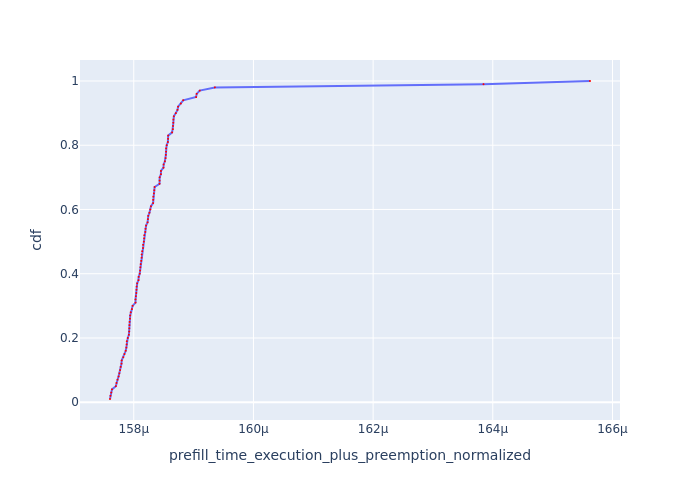

Values plotted in this chart, from the file beside it:
Request Id, prefill_time_execution_plus_preemption_n…, cdf
0_3, 0.0001576, 0.01
0_21, 0.0001576, 0.02
0_51, 0.0001576, 0.03
0_31, 0.0001576, 0.04
0_25, 0.0001577, 0.05
0_7, 0.0001577, 0.06
0_35, 0.0001577, 0.07
0_95, 0.0001577, 0.08
0_81, 0.0001578, 0.09
0_65, 0.0001578, 0.1
0_53, 0.0001578, 0.11
0_91, 0.0001578, 0.12
0_83, 0.0001578, 0.13
0_9, 0.0001578, 0.14
0_61, 0.0001578, 0.15
0_93, 0.0001579, 0.16
0_67, 0.0001579, 0.17
0_63, 0.0001579, 0.18
0_33, 0.0001579, 0.19
0_12, 0.0001579, 0.2
0_85, 0.0001579, 0.21
0_27, 0.0001579, 0.22
0_57, 0.0001579, 0.23
0_37, 0.0001579, 0.24
0_97, 0.0001579, 0.25
0_87, 0.0001579, 0.26
0_23, 0.0001579, 0.27
0_34, 0.0001579, 0.28
0_54, 0.000158, 0.29
0_64, 0.000158, 0.3
0_79, 0.000158, 0.31
0_39, 0.000158, 0.32
0_6, 0.000158, 0.33
0_13, 0.000158, 0.34
0_55, 0.000158, 0.35
0_59, 0.000158, 0.36
0_99, 0.0001581, 0.37
0_8, 0.0001581, 0.38
0_52, 0.0001581, 0.39
0_68, 0.0001581, 0.4
0_29, 0.0001581, 0.41
0_11, 0.0001581, 0.42
0_41, 0.0001581, 0.43
0_2, 0.0001581, 0.44
0_5, 0.0001581, 0.45
0_15, 0.0001581, 0.46
0_19, 0.0001581, 0.47
0_89, 0.0001582, 0.48
0_45, 0.0001582, 0.49
0_47, 0.0001582, 0.5
0_4, 0.0001582, 0.51
0_69, 0.0001582, 0.52
0_49, 0.0001582, 0.53
0_43, 0.0001582, 0.54
0_17, 0.0001582, 0.55
0_74, 0.0001582, 0.56
0_70, 0.0001582, 0.57
0_71, 0.0001582, 0.58
0_24, 0.0001583, 0.59
0_77, 0.0001583, 0.6
... 40 more rows
